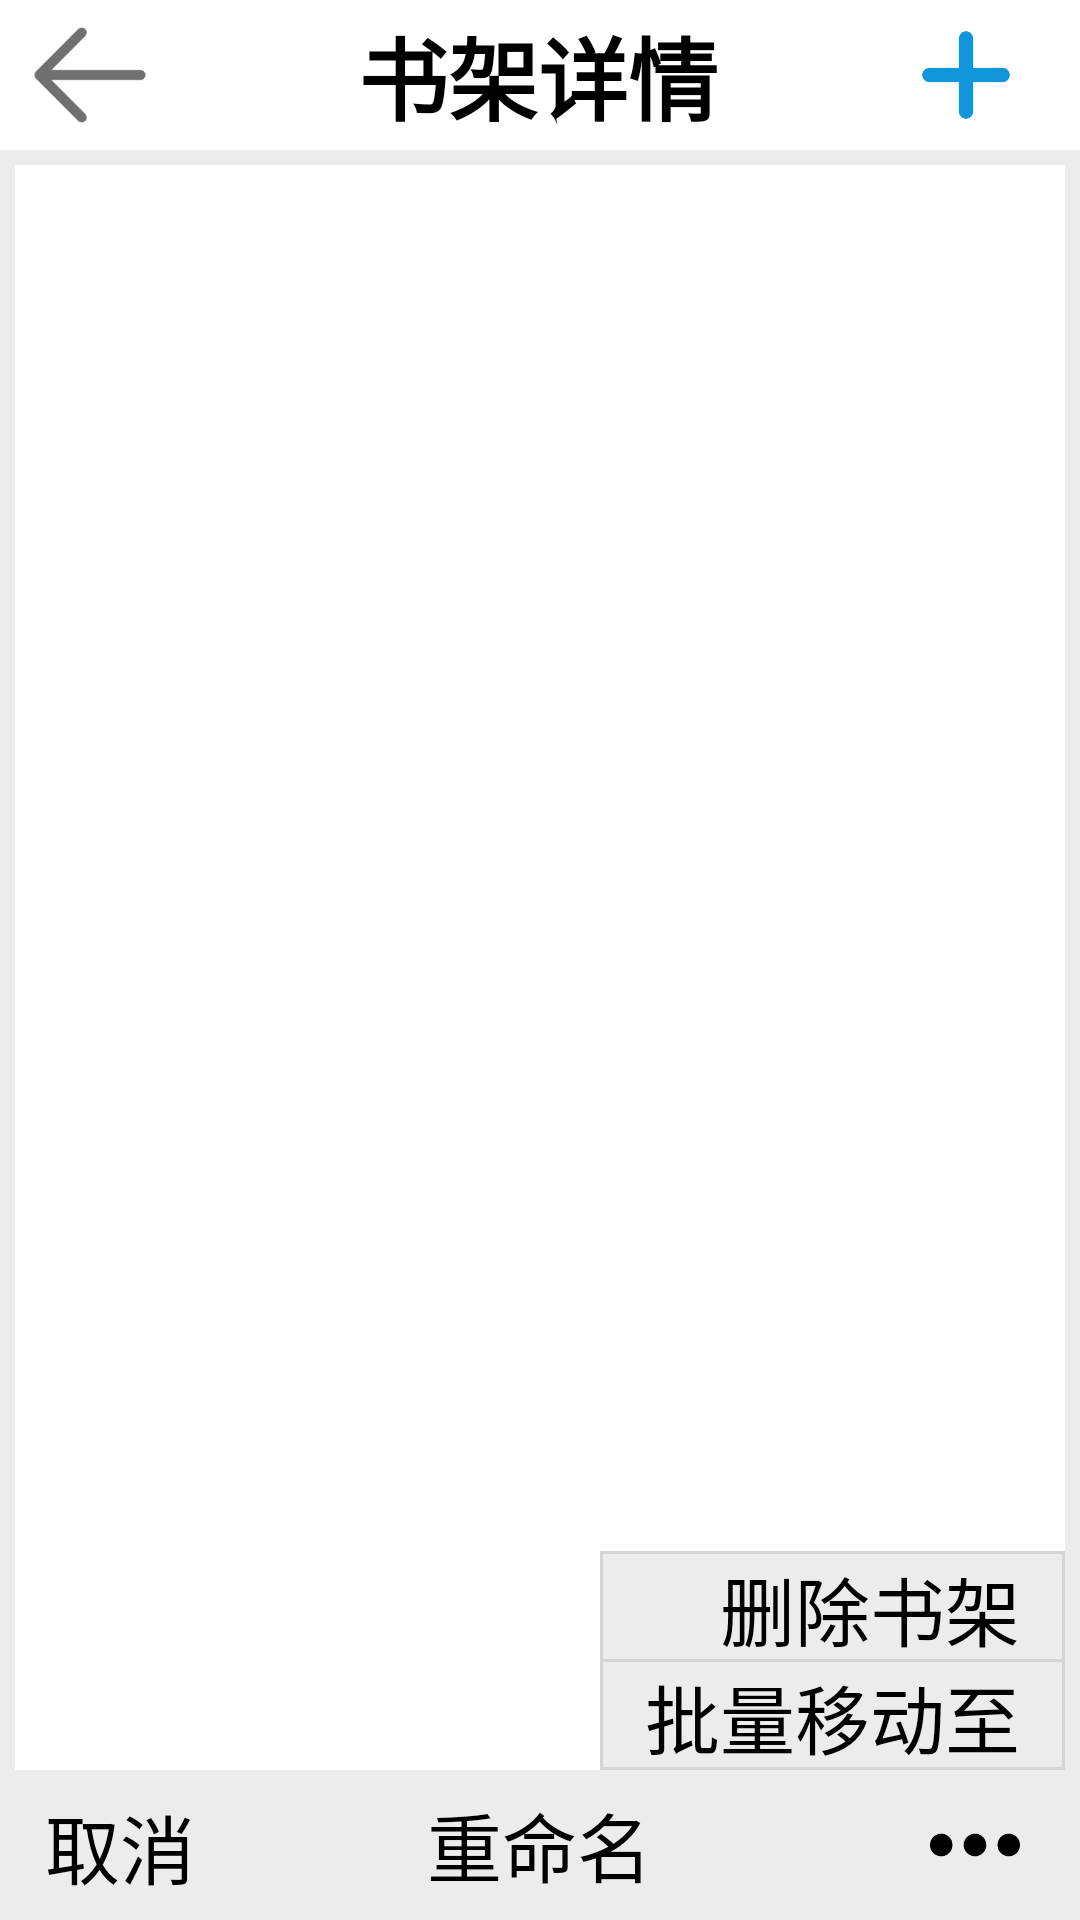

Produce the Android XML layout that renders to this screen, including the resource entries it uses.
<!-- AndroidManifest.xml: application theme Theme.My_books -->
<!-- res/layout/activity_site.xml -->
<?xml version="1.0" encoding="utf-8"?>
<RelativeLayout xmlns:android="http://schemas.android.com/apk/res/android"
    xmlns:app="http://schemas.android.com/apk/res-auto"
    xmlns:tools="http://schemas.android.com/tools"
    android:layout_width="match_parent"
    android:layout_height="match_parent"
    tools:context=".Activity_Site"
    android:background="@color/grey">
    <RelativeLayout
        android:layout_width="match_parent"
        android:layout_height="50dp"
        android:id="@+id/site_to"
        android:background="@color/white">
        
        <ImageView
            android:id="@+id/site_fh"
            android:layout_width="50dp"
            android:layout_height="50dp"
            android:layout_alignParentLeft="true"
            android:layout_marginLeft="5dp"
            android:src="@drawable/fan_huei" />
        
        <TextView
            android:id="@+id/site_Xs"
            android:layout_width="match_parent"
            android:layout_height="44dp"
            android:layout_marginTop="3dp"
            android:layout_toRightOf="@id/site_fh"
            android:layout_toLeftOf="@id/site_add"
            android:gravity="center"
            android:text="书架详情"
            android:textColor="@color/black"
            android:textSize="30dp"
            android:textStyle="bold" />

        <ImageView
            android:id="@+id/site_add"
            android:layout_width="36dp"
            android:layout_height="36dp"
            android:layout_alignParentRight="true"
            android:layout_marginTop="7dp"
            android:layout_marginRight="20dp"
            android:src="@drawable/add" />
    </RelativeLayout>

    <ListView
        android:id="@+id/site_lv"
        android:layout_width="match_parent"
        android:layout_height="wrap_content"
        android:layout_above="@id/site_set"
        android:layout_below="@id/site_to"
        android:layout_marginLeft="5dp"
        android:layout_marginTop="5dp"
        android:layout_marginRight="5dp"
        android:background="@color/white" />

    <RelativeLayout
        android:id="@+id/site_set"
        android:layout_width="match_parent"
        android:layout_height="50dp"
        android:layout_alignParentBottom="true">

        <TextView
            android:id="@+id/site_set_qx"
            android:layout_width="wrap_content"
            android:layout_height="35dp"
            android:layout_centerVertical="true"
            android:layout_marginLeft="15dp"
            android:text="取消"
            android:textColor="@color/black"
            android:textSize="25dp" />

        <TextView
            android:id="@+id/site_set_ren"
            android:layout_width="wrap_content"
            android:layout_height="wrap_content"
            android:layout_centerInParent="true"
            android:text="重命名"
            android:textColor="@color/black"
            android:textSize="25dp" />

        <ImageView
            android:id="@+id/site_site_more"
            android:layout_width="40dp"
            android:layout_height="40dp"
            android:layout_alignParentRight="true"
            android:layout_marginTop="5dp"
            android:layout_marginRight="15dp"
            android:src="@drawable/more" />

    </RelativeLayout>

    <RelativeLayout
        android:id="@+id/site_more"
        android:layout_width="155dp"
        android:layout_height="73dp"
        android:layout_above="@id/site_set"
        android:layout_alignParentRight="true"
        android:layout_marginRight="5dp"
        android:background="@color/grey">

        <ImageView
            android:id="@+id/site_set_1"
            android:layout_width="match_parent"
            android:layout_height="1dp"
            android:background="@color/grey_1" />

        <ImageView
            android:id="@+id/site_set_4"
            android:layout_width="1dp"
            android:layout_height="match_parent"
            android:background="@color/grey_1" />

        <ImageView
            android:id="@+id/site_set_5"
            android:layout_width="1dp"
            android:layout_height="match_parent"
            android:layout_alignParentRight="true"
            android:background="@color/grey_1" />

        <TextView
            android:id="@+id/site_set_delete"
            android:layout_width="wrap_content"
            android:layout_height="35dp"
            android:layout_below="@id/site_set_1"
            android:layout_alignParentRight="true"
            android:layout_marginRight="15dp"
            android:text="删除书架"
            android:textColor="@color/black"
            android:textSize="25dp" />

        <ImageView
            android:id="@+id/site_set_2"
            android:layout_width="match_parent"
            android:layout_height="1dp"
            android:layout_below="@id/site_set_delete"
            android:background="@color/grey_1" />

        <TextView
            android:id="@+id/site_set_move"
            android:layout_width="wrap_content"
            android:layout_height="35dp"
            android:layout_below="@id/site_set_2"
            android:layout_alignParentRight="true"
            android:layout_marginRight="15dp"
            android:text="批量移动至"
            android:textColor="@color/black"
            android:textSize="25dp" />

        <ImageView
            android:layout_width="match_parent"
            android:layout_height="1dp"
            android:layout_below="@id/site_set_move"
            android:background="@color/grey_1" />
    </RelativeLayout>
</RelativeLayout>
<!-- resources referenced by this layout -->
<resources>
  <color name="black">#FF000000</color>
  <color name="grey">#ECECEC</color>
  <color name="grey_1">#D5D5D5</color>
  <color name="white">#FFFFFFFF</color>
  <!-- drawable add: png bitmap (drawable, 3048 bytes) -->
  <!-- drawable fan_huei: png bitmap (drawable, 3429 bytes) -->
  <!-- drawable more: png bitmap (drawable, 3286 bytes) -->
  <style name="Theme.My_books" parent="Theme.MaterialComponents.DayNight.DarkActionBar">
          
          <item name="colorPrimary">@color/purple_500</item>
          <item name="colorPrimaryVariant">@color/purple_700</item>
          <item name="colorOnPrimary">@color/white</item>
          
          <item name="colorSecondary">@color/teal_200</item>
          <item name="colorSecondaryVariant">@color/teal_700</item>
          <item name="colorOnSecondary">@color/black</item>
          
          <item name="android:statusBarColor" tools:targetApi="l">?attr/colorPrimaryVariant</item>
          
      </style>
  <color name="purple_500">#FF6200EE</color>
  <color name="purple_700">#FF3700B3</color>
  <color name="teal_200">#FF03DAC5</color>
  <color name="teal_700">#FF018786</color>
</resources>
